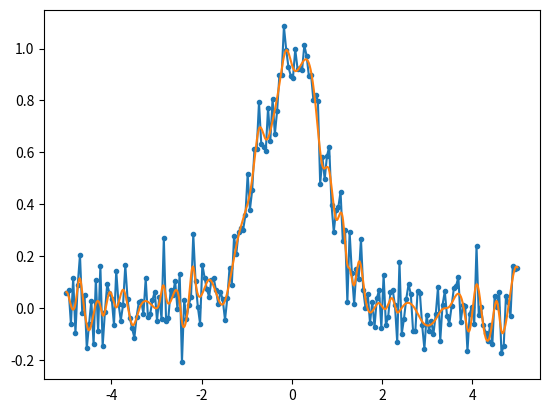

The script that saved this image:
#!/usr/bin/env python
from numpy import linspace,exp
from numpy.random import randn
import matplotlib.pyplot as plt
from scipy.interpolate import UnivariateSpline

########## Univariate Fit
x = linspace(-5, 5, 200)
y = exp(-x**2) + randn(200)/10
s = UnivariateSpline(x, y, s=1)
xs = linspace(-5, 5, 1000)
ys = s(xs)
plt.plot(x, y, '.-')
plt.plot(xs, ys)
plt.show()
